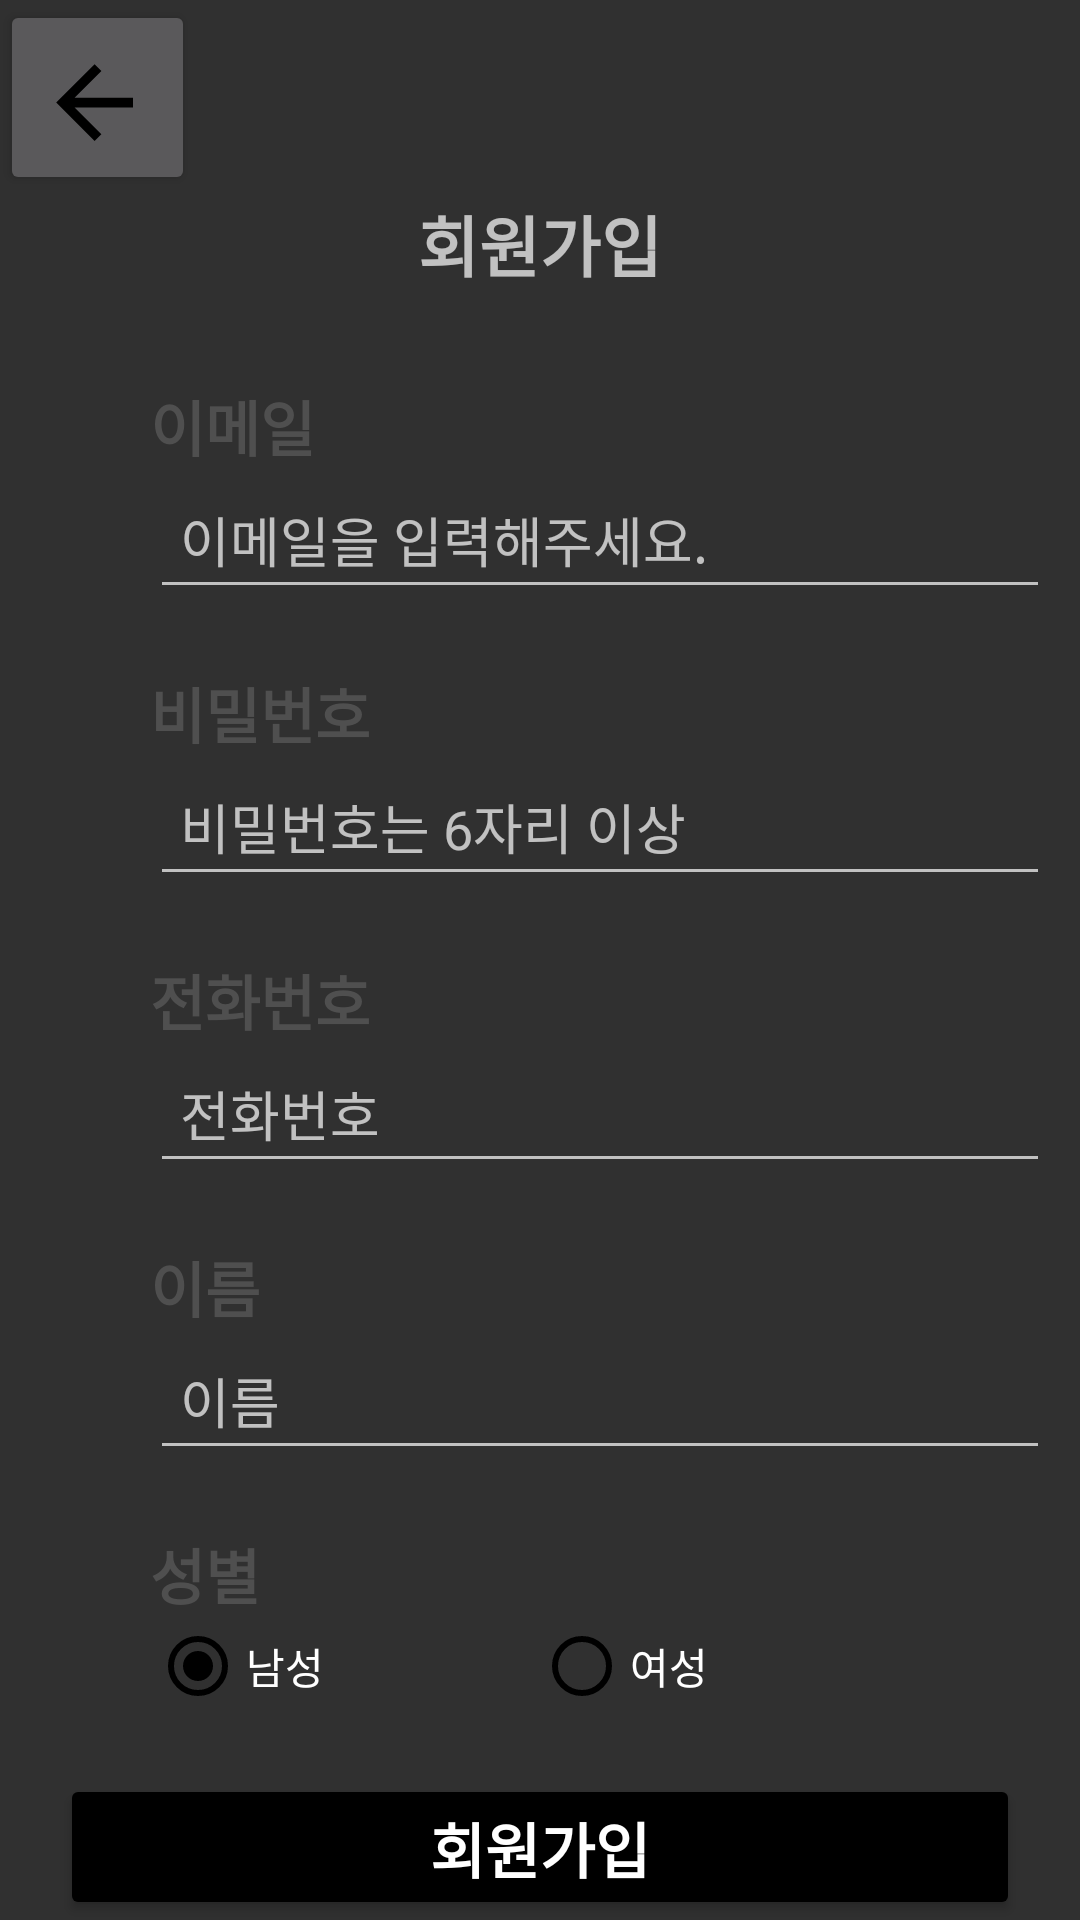

Here is an Android app screen rendered from its layout file. Give the layout XML and the strings, colors and styles it references.
<!-- AndroidManifest.xml: application theme Theme.AppCompat.NoActionBar -->
<!-- res/layout/activity_register.xml -->
<?xml version="1.0" encoding="utf-8"?>
<LinearLayout xmlns:android="http://schemas.android.com/apk/res/android"
    xmlns:app="http://schemas.android.com/apk/res-auto"
    xmlns:tools="http://schemas.android.com/tools"
    android:layout_width="match_parent"
    android:layout_height="match_parent"
    android:orientation="vertical"
    tools:context=".RegisterActivity">

    <Button
        android:id="@+id/backButton2"
        android:layout_width="65dp"
        android:layout_height="65dp"
        android:drawableBottom="@drawable/backbuttonimage"
        tools:ignore="SpeakableTextPresentCheck"/>

    <TextView
        android:id="@+id/register_start"
        android:layout_width="match_parent"
        android:layout_height="wrap_content"
        android:gravity="center"
        android:text="회원가입"
        android:textSize="22dp"
        android:textStyle="bold" />

    <LinearLayout
        android:layout_width="match_parent"
        android:layout_height="wrap_content"
        android:orientation="vertical"
        android:layout_marginTop="30dp">

        <TextView
            android:id="@+id/email"
            android:layout_width="wrap_content"
            android:layout_height="wrap_content"
            android:text="이메일"
            android:layout_marginLeft="50dp"
            android:textSize="20dp"
            android:textColor="#4F4F4F"
            android:textStyle="bold"/>

        <EditText
            android:id="@+id/email_input"
            android:layout_width="300dp"
            android:layout_height="wrap_content"
            android:layout_marginLeft="50dp"
            android:hint="이메일을 입력해주세요."
            android:padding="10dp" />

        <TextView
            android:id="@+id/password"
            android:layout_width="wrap_content"
            android:layout_height="wrap_content"
            android:text="비밀번호"
            android:layout_marginLeft="50dp"
            android:textSize="20dp"
            android:textColor="#4F4F4F"
            android:textStyle="bold"
            android:layout_marginTop="20dp"/>

        <EditText
            android:id="@+id/password_input"
            android:layout_width="300dp"
            android:layout_height="wrap_content"
            android:hint="비밀번호는 6자리 이상"
            android:layout_marginLeft="50dp"
            android:padding="10dp"
            />

        <TextView
            android:id="@+id/phonenum"
            android:layout_width="wrap_content"
            android:layout_height="wrap_content"
            android:text="전화번호"
            android:textSize="20dp"
            android:layout_marginLeft="50dp"
            android:textColor="#4F4F4F"
            android:textStyle="bold"
            android:layout_marginTop="20dp"/>

        <EditText
            android:id="@+id/phonenum_input"
            android:layout_width="300dp"
            android:layout_height="wrap_content"
            android:hint="전화번호"
            android:layout_marginLeft="50dp"
            android:padding="10dp"
            />

        <TextView
            android:id="@+id/name"
            android:layout_width="wrap_content"
            android:layout_height="wrap_content"
            android:layout_marginTop="20dp"
            android:text="이름"
            android:layout_marginLeft="50dp"
            android:textColor="#4F4F4F"
            android:textSize="20dp"
            android:textStyle="bold" />

        <EditText
            android:id="@+id/name_input"
            android:layout_width="300dp"
            android:layout_height="wrap_content"
            android:layout_marginLeft="50dp"
            android:hint="이름"
            android:padding="10dp" />

        <TextView
            android:id="@+id/gender"
            android:layout_width="wrap_content"
            android:layout_height="wrap_content"
            android:layout_marginTop="20dp"
            android:text="성별"
            android:layout_marginLeft="50dp"
            android:textColor="#4F4F4F"
            android:textSize="20dp"
            android:textStyle="bold" />

        <RadioGroup
            android:id="@+id/genderGroup"
            android:layout_width="match_parent"
            android:layout_height="match_parent"
            android:orientation="horizontal">

            <RadioButton
                android:layout_marginLeft="50dp"
                android:id="@+id/male"
                android:layout_width="wrap_content"
                android:layout_height="wrap_content"
                android:text="남성"
                android:checked="true"
                android:buttonTint="@color/black"/>

            <RadioButton
                android:layout_marginLeft="70dp"
                android:id="@+id/female"
                android:layout_width="wrap_content"
                android:layout_height="wrap_content"
                android:text="여성"
                android:buttonTint="@color/black"/>
        </RadioGroup>

        <Button
            android:id="@+id/registerButton"
            android:layout_width="320dp"
            android:layout_height="wrap_content"
            android:text="회원가입"
            android:textStyle="bold"
            android:textSize="20sp"
            android:backgroundTint="@color/black"
            android:layout_gravity="center"
            android:layout_marginTop="20dp"/>

    </LinearLayout>
</LinearLayout>
<!-- resources referenced by this layout -->
<resources>
  <color name="black">#FF000000</color>
  <!-- drawable backbuttonimage (drawable) -->
  <vector android:autoMirrored="true" android:height="40dp"
      android:tint="#000000" android:viewportHeight="25"
      android:viewportWidth="25" android:width="40dp" xmlns:android="http://schemas.android.com/apk/res/android">
      <path android:fillColor="@android:color/white" android:pathData="M20,11H7.83l5.59,-5.59L12,4l-8,8 8,8 1.41,-1.41L7.83,13H20v-2z"/>
  </vector>
</resources>
